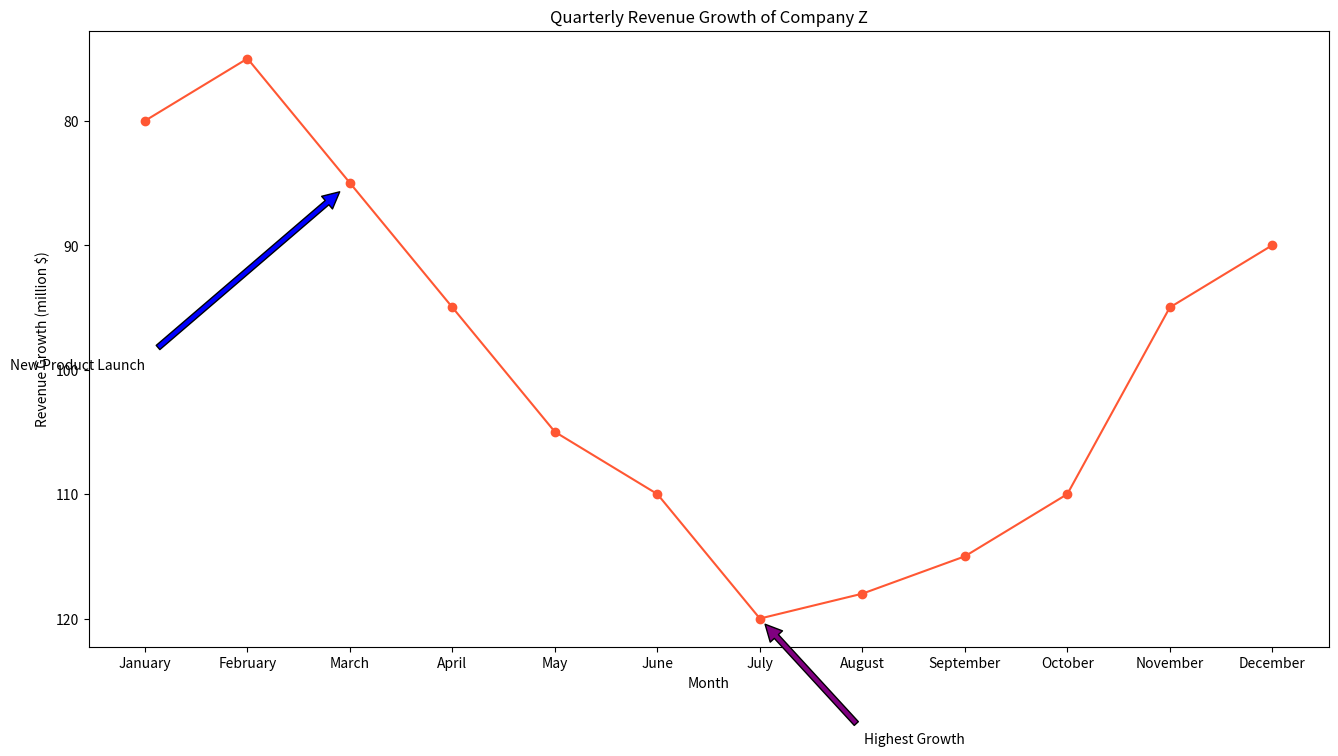

Source code (Python):

import matplotlib.pyplot as plt

# Data
months = ["January", "February", "March", "April", "May", "June", "July", "August", "September", "October", "November", "December"]
revenue_growth = [80, 75, 85, 95, 105, 110, 120, 118, 115, 110, 95, 90]

plt.figure(figsize=(16, 8))  # Change width and height of the chart

# Plotting the line chart
plt.plot(months, revenue_growth, color="#ff5733", marker='o')  # Using a specific color code and marker for data points

# Adding annotations for specific points
plt.annotate('New Product Launch', xy=('March', 85), xytext=('January', 100),
             arrowprops=dict(facecolor='blue', shrink=0.05),
             horizontalalignment='right')
plt.annotate('Highest Growth', xy=('July', 120), xytext=('September', 130),
             arrowprops=dict(facecolor='purple', shrink=0.05),
             horizontalalignment='right')

# Title and labels
plt.title('Quarterly Revenue Growth of Company Z')
plt.xlabel('Month')
plt.ylabel('Revenue Growth (million $)')

# Inverse the y-axis
plt.gca().invert_yaxis()

# Show the chart
plt.show()
